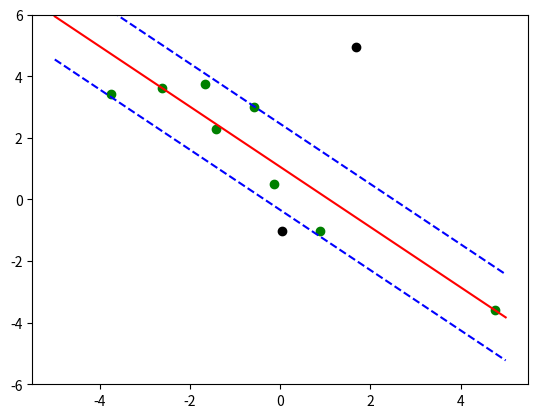

Here is the Python script that generated this plot:
import random
import numpy as np
from matplotlib import pyplot as plt


def ransac_line_fit(data, n_iterations, threshold):
    """
    RANSAC algorithm for linear regression.

    Parameters:
    data (list): list of tuples representing the data points
    n_iterations (int): number of iterations to run RANSAC
    threshold (float): maximum distance a point can be from the line to be considered an inlier

    Returns:
    tuple: slope and y-intercept of the best fit line
    """
    best_slope, best_intercept = None, None
    best_inliers = []

    for i in range(n_iterations):
        # Randomly select two points from the data
        sample = random.sample(data, 2)
        x1, y1 = sample[0]
        x2, y2 = sample[1]

        # Calculate slope and y-intercept of line connecting the two points
        slope = (y2 - y1) / (x2 - x1)
        intercept = y1 - slope * x1

        # Find inliers within threshold distance of the line
        inliers = []
        outliers = []
        for point in data:
            x, y = point
            distance = abs(y - (slope * x + intercept))
            distance = distance / np.sqrt(slope ** 2 + 1)
            if distance <= threshold:
                inliers.append(point)
            else:
                outliers.append(point)

        # If the number of inliers is greater than the current best, update the best fit line
        if len(inliers) > len(best_inliers):
            best_slope = slope
            best_intercept = intercept
            best_inliers = inliers

    outliers = [point for point in data if point not in best_inliers]
    # Plot the data points, best fit line, and inliers and outliers
    fig, ax = plt.subplots()
    # ax.scatter([x for x, y in data], [y for x, y in data], color='black')
    ax.scatter([x for x, y in best_inliers], [y for x, y in best_inliers], color='green')
    ax.scatter([x for x, y in outliers], [y for x, y in outliers], color='black')
    x_vals = np.array([-5,5])
    y_vals = best_slope * x_vals + best_intercept
    ax.plot(x_vals, y_vals, '-', color='red')
    # threshold_line = best_slope * x_vals + best_intercept + threshold*np.sqrt((1/best_slope) ** 2 + 1)
    threshold_line = best_slope * x_vals + best_intercept + threshold * np.sqrt(best_slope ** 2 + 1)
    ax.plot(x_vals, threshold_line, '--', color='blue')
    # threshold_line = best_slope * x_vals + best_intercept - threshold*np.sqrt((1/best_slope) ** 2 + 1)
    threshold_line = best_slope * x_vals + best_intercept - threshold * np.sqrt(best_slope ** 2 + 1)
    ax.plot(x_vals, threshold_line, '--', color='blue')
    # ax.set_xlim([-10, 10])
    ax.set_ylim([-6, 6])
    plt.show()

    return best_slope, best_intercept


import numpy as np

# Generate 10 random points with x values between 0 and 10 and y values between -5 and 5
data = [(x, y) for x, y in zip(np.random.uniform(-5, 5, 10), np.random.uniform(-5, 5, 10))]

print(data)

# Fit a line to the data using RANSAC
slope, intercept = ransac_line_fit(data, 10000, 1)
print(slope, intercept)
